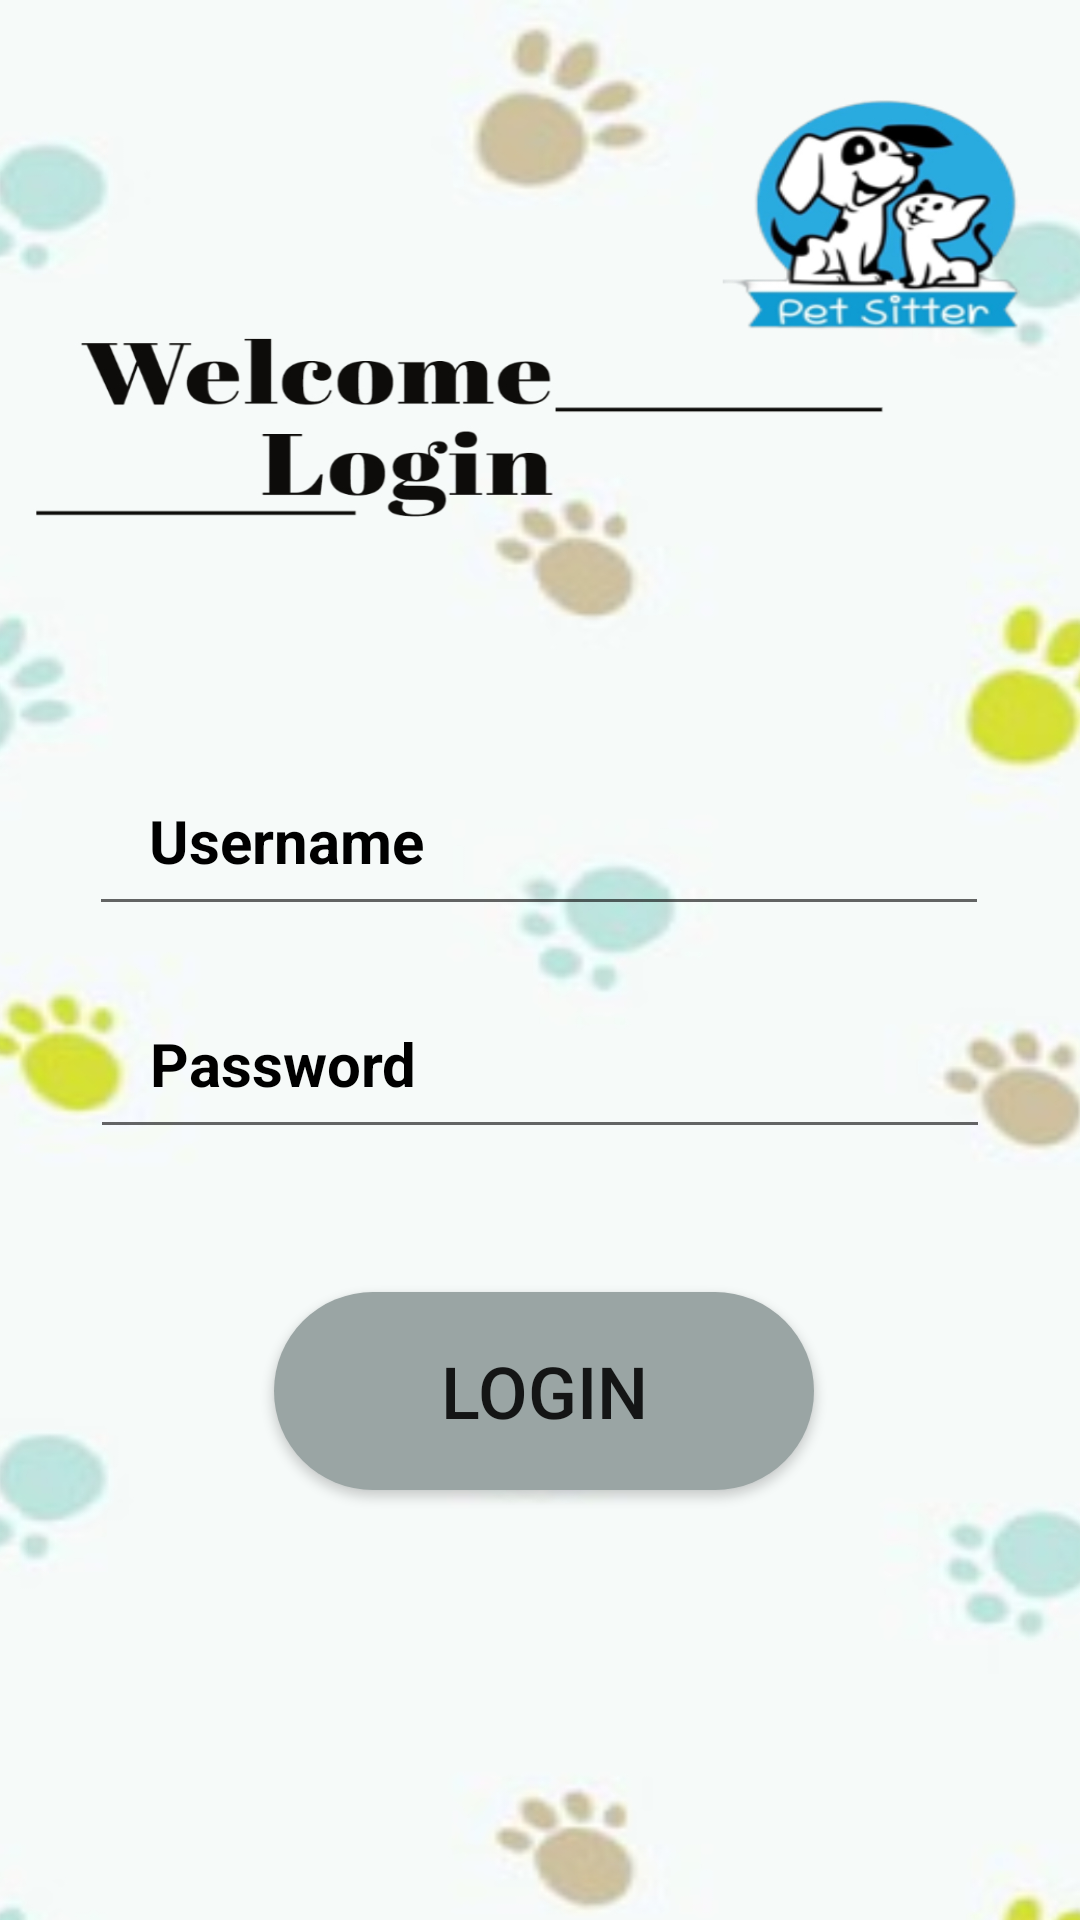

This screen was rendered from an Android layout file. Write that file and the resources it references.
<!-- AndroidManifest.xml: application theme Theme.MyFinalProject -->
<!-- res/layout/activity_log_in.xml -->
<?xml version="1.0" encoding="utf-8"?>
<androidx.constraintlayout.widget.ConstraintLayout xmlns:android="http://schemas.android.com/apk/res/android"
    xmlns:app="http://schemas.android.com/apk/res-auto"
    xmlns:tools="http://schemas.android.com/tools"
    android:layout_width="match_parent"
    android:layout_height="match_parent"
    android:background="@drawable/wlogin"
    tools:context=".LogIn">

    <EditText
        android:id="@+id/username2"
        android:layout_width="300dp"
        android:layout_height="60dp"
        android:ems="10"
        android:hint="Username"
        android:inputType="textPersonName"
        android:paddingLeft="20dp"
        android:textColor="@color/black"
        android:textColorHint="@color/black"
        android:textSize="20sp"
        android:textStyle="bold"
        app:layout_constraintBottom_toBottomOf="parent"
        app:layout_constraintEnd_toEndOf="parent"
        app:layout_constraintHorizontal_bias="0.495"
        app:layout_constraintStart_toStartOf="parent"
        app:layout_constraintTop_toTopOf="parent"
        app:layout_constraintVertical_bias="0.429" />

    <EditText
        android:id="@+id/password2"
        android:layout_width="300dp"
        android:layout_height="60dp"
        android:ems="10"
        android:hint="Password"
        android:inputType="textPassword"
        android:paddingLeft="20dp"
        android:textColor="@color/black"
        android:textColorHint="@color/black"
        android:textSize="20sp"
        android:textStyle="bold"
        app:layout_constraintBottom_toBottomOf="parent"
        app:layout_constraintEnd_toEndOf="parent"
        app:layout_constraintStart_toStartOf="parent"
        app:layout_constraintTop_toTopOf="parent"
        app:layout_constraintVertical_bias="0.557" />

    <Button
        android:id="@+id/login"
        android:layout_width="180dp"
        android:layout_height="66dp"
        android:layout_marginStart="99dp"
        android:layout_marginEnd="98dp"
        android:background="@drawable/round_btn"
        android:backgroundTint="#9AA5A4"
        android:text="Login"
        android:textSize="24sp"
        app:layout_constraintBottom_toBottomOf="parent"
        app:layout_constraintEnd_toEndOf="parent"
        app:layout_constraintHorizontal_bias="0.47"
        app:layout_constraintStart_toStartOf="parent"
        app:layout_constraintTop_toTopOf="parent"
        app:layout_constraintVertical_bias="0.75" />
</androidx.constraintlayout.widget.ConstraintLayout>
<!-- resources referenced by this layout -->
<resources>
  <!-- drawable round_btn (drawable) -->
  <?xml version="1.0" encoding="utf-8"?>
  <shape xmlns:android="http://schemas.android.com/apk/res/android">
  <solid android:color="#9AA5A4"/>
      <corners
          android:topRightRadius="45dp"
          android:topLeftRadius="45dp"
          android:bottomRightRadius="45dp"
          android:bottomLeftRadius="45dp"
          />
  </shape>
  <!-- drawable wlogin: jpg bitmap (drawable, 344742 bytes) -->
  <style name="Theme.MyFinalProject" parent="Theme.AppCompat.DayNight.NoActionBar">
          
          <item name="colorPrimary">@color/purple_500</item>
          <item name="colorPrimaryVariant">@color/black</item>
          <item name="colorOnPrimary">@color/white</item>
          
          <item name="colorSecondary">@color/teal_200</item>
          <item name="colorSecondaryVariant">@color/teal_700</item>
          <item name="colorOnSecondary">@color/black</item>
          
          <item name="android:statusBarColor">?attr/colorPrimaryVariant</item>
          
      </style>
  <!-- not gathered from this repository: default colours our renderer supplied (Android Studio template values) -->
  <color name="purple_500">#FF6200EE</color>
  <color name="teal_200">#FF03DAC5</color>
  <color name="teal_700">#FF018786</color>
  <color name="black">#FF000000</color>
  <color name="white">#FFFFFFFF</color>
</resources>
